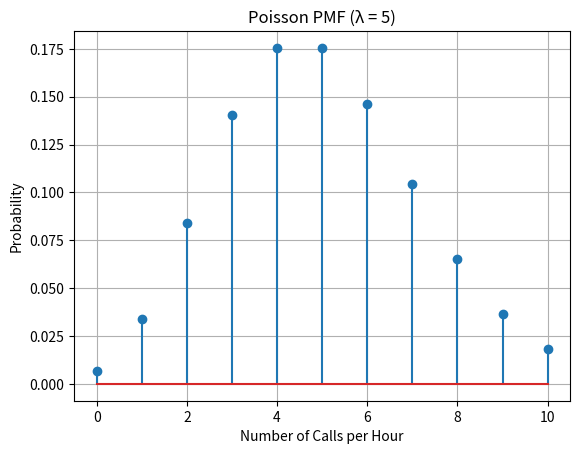
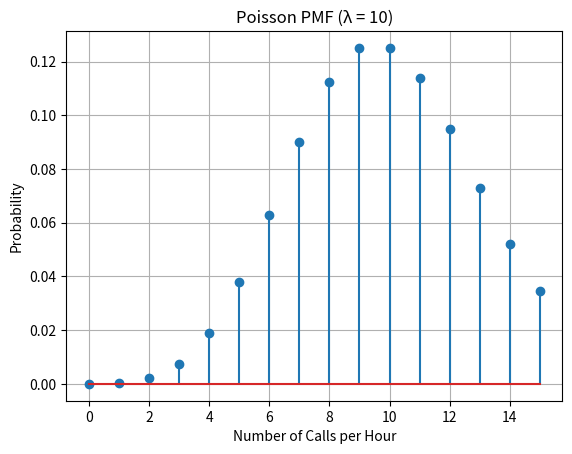
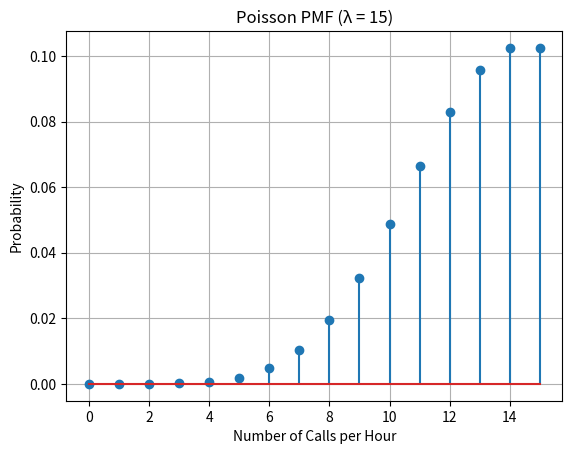

Write Python code to recreate these figures, in order.
import math
import random
import matplotlib.pyplot as plt

# ----------------------------
# Poisson PMF Function
# ----------------------------
def poisson_pmf(lam, k):
    return (math.exp(-lam) * lam**k) / math.factorial(k)

# ----------------------------
# Print probabilities for λ = 5
# ----------------------------
lam = 5
print("Poisson Distribution (λ = 5 calls/hour)\n")

for k in range(0, 11):
    prob = poisson_pmf(lam, k)
    print(f"P(X = {k}) = {prob:.6f}")

# ----------------------------
# Plot PMF Graph Function
# ----------------------------
def plot_poisson(lam, max_k):
    x = list(range(0, max_k + 1))
    y = [poisson_pmf(lam, k) for k in x]

    plt.figure()
    plt.stem(x, y)
    plt.xlabel("Number of Calls per Hour")
    plt.ylabel("Probability")
    plt.title(f"Poisson PMF (λ = {lam})")
    plt.grid(True)
    plt.show()

# ----------------------------
# Graphs
# ----------------------------

# Graph for λ = 5 (0–10 calls)
plot_poisson(5, 10)

# Graph for λ = 10 (0–15 calls)
plot_poisson(10, 15)

# Graph for λ = 15 (0–15 calls)
plot_poisson(15, 15)
